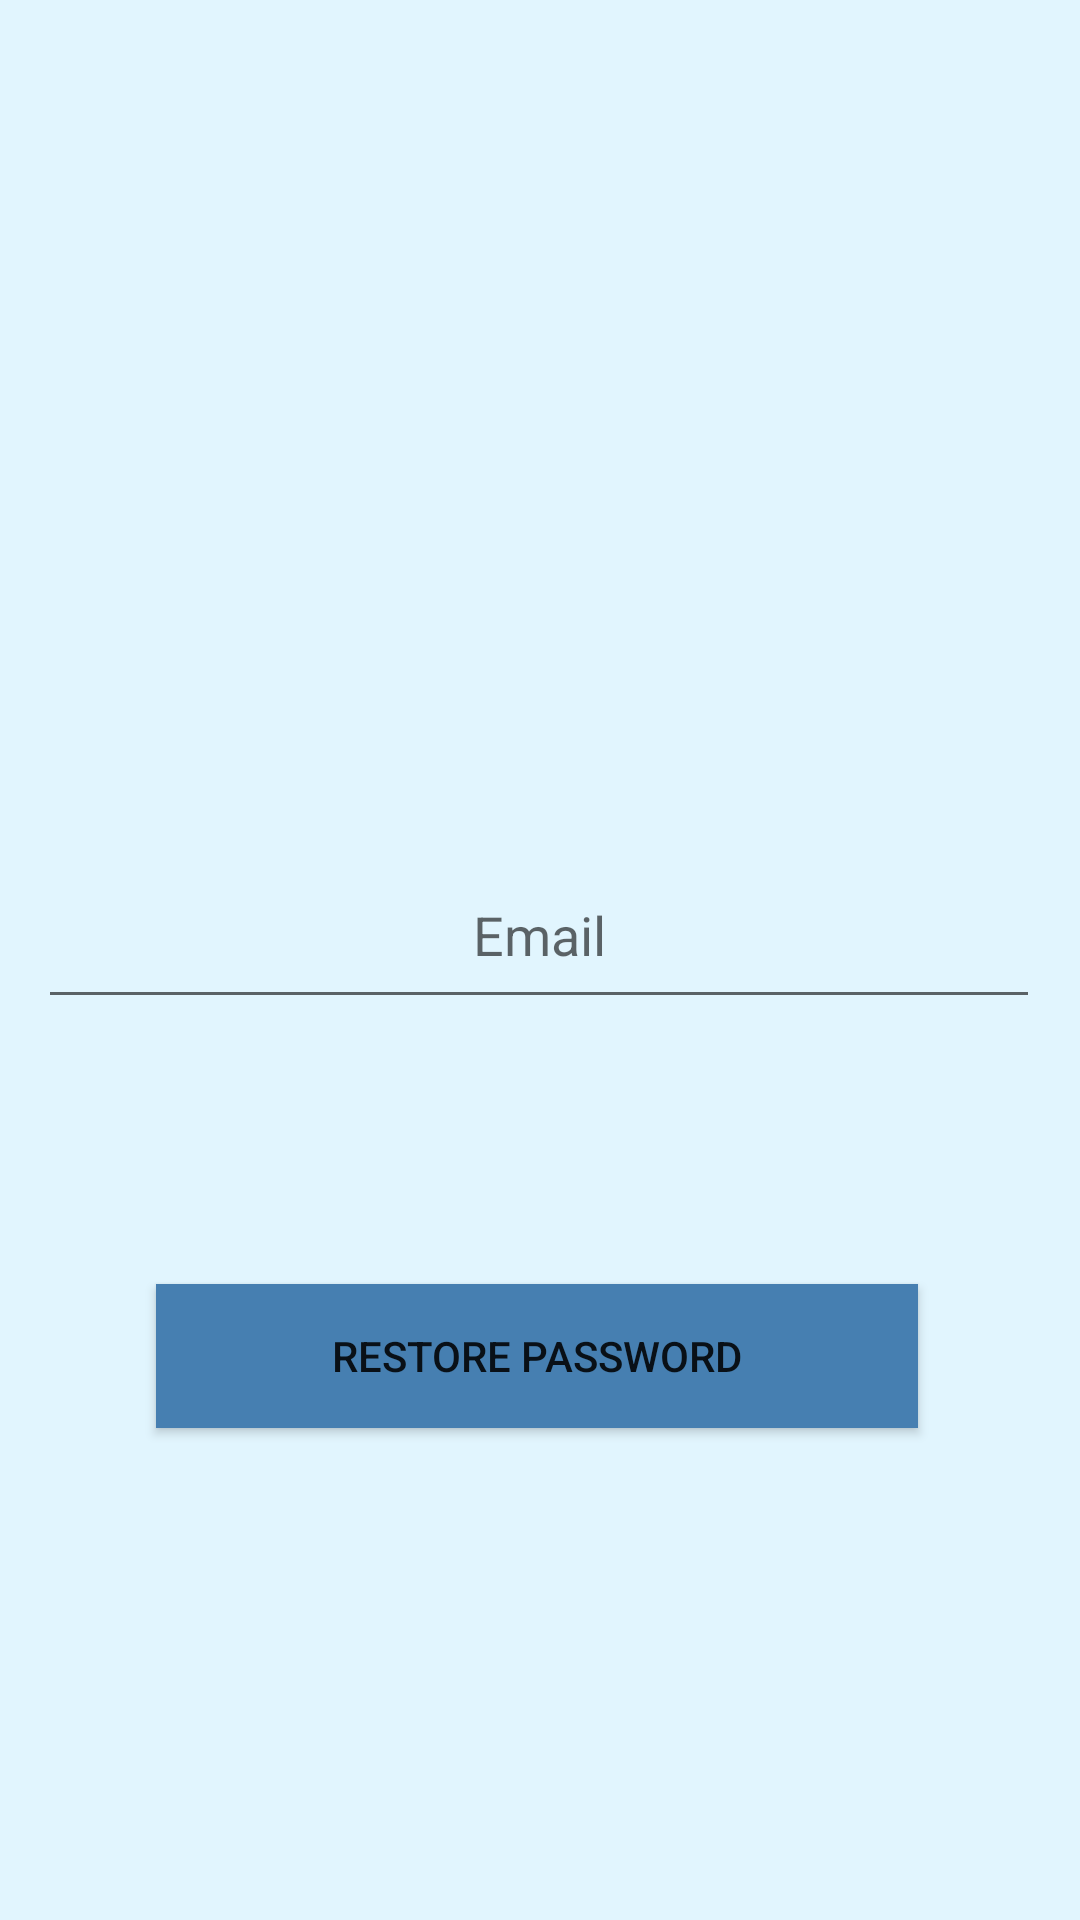

Reconstruct the res/layout file that produces this screen, plus the resources it refers to.
<!-- AndroidManifest.xml: application theme Theme.UNLeeG6 -->
<!-- res/layout/activity_restore.xml -->
<?xml version="1.0" encoding="utf-8"?>
<androidx.constraintlayout.widget.ConstraintLayout xmlns:android="http://schemas.android.com/apk/res/android"
    xmlns:app="http://schemas.android.com/apk/res-auto"
    xmlns:tools="http://schemas.android.com/tools"
    android:layout_width="match_parent"
    android:layout_height="match_parent"
    android:background="@color/blue"
    >

    <ImageView
        android:id="@+id/imageView"
        android:layout_width="317dp"
        android:layout_height="273dp"
        android:layout_gravity="center"
        app:layout_constraintBottom_toBottomOf="parent"
        app:layout_constraintEnd_toEndOf="parent"
        app:layout_constraintStart_toStartOf="parent"
        app:layout_constraintTop_toTopOf="parent"
        app:layout_constraintVertical_bias="0.034"
        app:srcCompat="@mipmap/ic_launcher_foreground" />

    <EditText
        android:id="@+id/restoreEmail"
        android:layout_width="334dp"
        android:layout_height="59dp"
        android:ems="10"
        android:hint="Email"
        android:inputType="textPersonName"
        android:textAlignment="center"
        app:layout_constraintBottom_toBottomOf="parent"
        app:layout_constraintEnd_toEndOf="parent"
        app:layout_constraintHorizontal_bias="0.493"
        app:layout_constraintStart_toStartOf="parent"
        app:layout_constraintTop_toTopOf="parent"
        app:layout_constraintVertical_bias="0.483" />

    <Button
        android:id="@+id/restore"
        style="@style/Widget.AppCompat.Button"
        android:layout_width="254dp"
        android:layout_height="wrap_content"
        android:background="#467FB1"
        android:text="Restore Password"
        app:layout_constraintBottom_toBottomOf="parent"
        app:layout_constraintEnd_toEndOf="parent"
        app:layout_constraintHorizontal_bias="0.49"
        app:layout_constraintStart_toStartOf="parent"
        app:layout_constraintTop_toTopOf="parent"
        app:layout_constraintVertical_bias="0.723" />


</androidx.constraintlayout.widget.ConstraintLayout>
<!-- resources referenced by this layout -->
<resources>
  <color name="blue">#e1f5fe</color>
  <style name="Theme.UNLeeG6" parent="Theme.AppCompat.Light.DarkActionBar">
          
          <item name="colorPrimary">@color/dark_blue</item>
          <item name="colorPrimaryDark">@color/cyan</item>
          <item name="colorAccent">@color/cyan_light</item>
          
      </style>
  <color name="dark_blue">#afc2cb</color>
  <color name="cyan">#00bbd3</color>
  <color name="cyan_light">#62eeff</color>
</resources>
